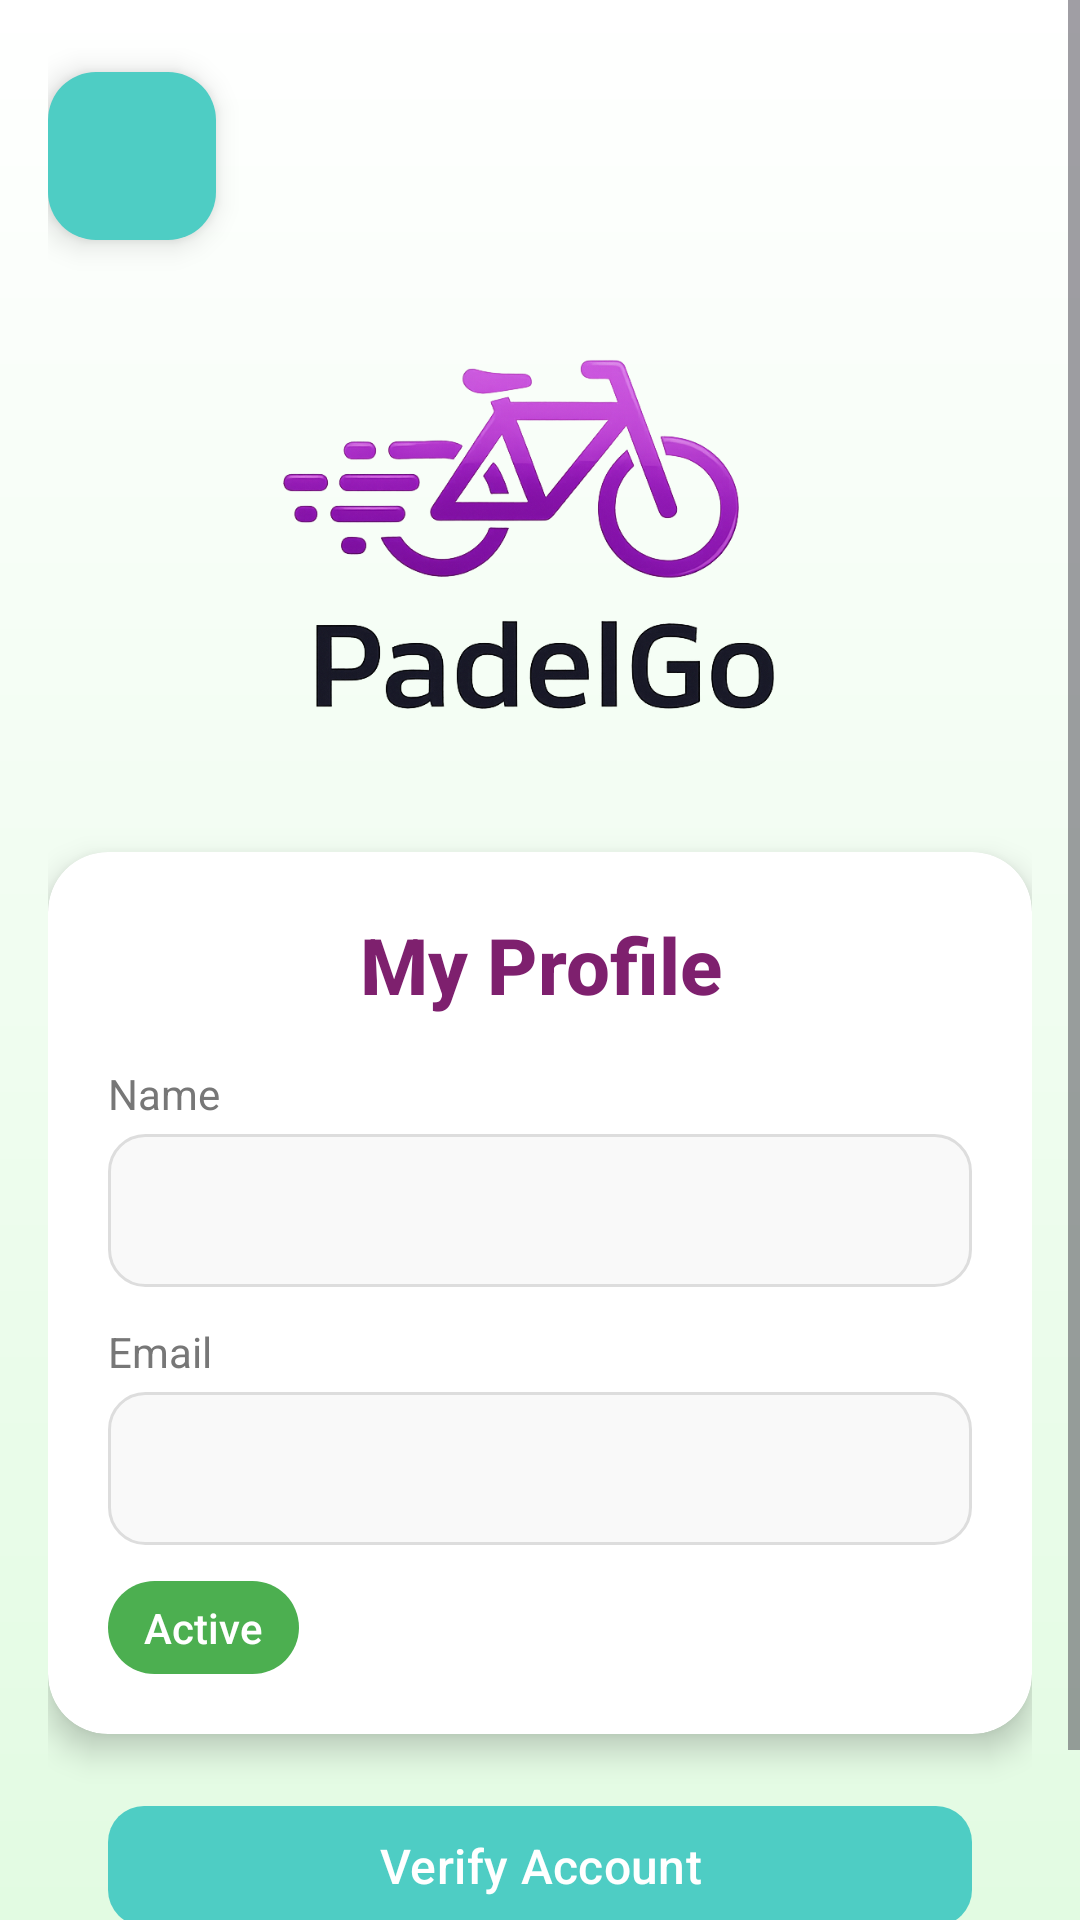

This screen was rendered from an Android layout file. Write that file and the resources it references.
<!-- AndroidManifest.xml: application theme Theme.PadelGo -->
<!-- res/layout/activity_user_new_profile.xml -->
<ScrollView xmlns:android="http://schemas.android.com/apk/res/android"
    xmlns:app="http://schemas.android.com/apk/res-auto"
    xmlns:tools="http://schemas.android.com/tools"
    android:id="@+id/main"
    android:layout_width="match_parent"
    android:layout_height="match_parent"
    android:background="@drawable/bg_gradient"
    android:fillViewport="true"
    tools:context=".user.UserNewProfile">

    <LinearLayout
        android:layout_width="match_parent"
        android:layout_height="wrap_content"
        android:orientation="vertical"
        android:padding="16dp">

        
        <com.google.android.material.floatingactionbutton.FloatingActionButton
            android:id="@+id/IMGBTN_Back"
            android:layout_width="wrap_content"
            android:layout_height="wrap_content"
            android:layout_marginTop="8dp"
            android:layout_marginBottom="8dp"
            app:srcCompat="@drawable/ic_back_arrow"
            android:contentDescription="Back"
            app:backgroundTint="@color/primaryColor"
            app:rippleColor="@color/ripple_light" />

        
        <ImageView
            android:layout_width="180dp"
            android:layout_height="180dp"
            android:layout_gravity="center_horizontal"
            android:layout_marginBottom="16dp"
            android:src="@drawable/logo_new" />

        
        <androidx.cardview.widget.CardView
            android:layout_width="match_parent"
            android:layout_height="wrap_content"
            android:layout_marginBottom="20dp"
            app:cardBackgroundColor="@android:color/white"
            app:cardCornerRadius="20dp"
            app:cardElevation="6dp">

            <LinearLayout
                android:layout_width="match_parent"
                android:layout_height="wrap_content"
                android:orientation="vertical"
                android:padding="20dp">

                <TextView
                    android:layout_width="match_parent"
                    android:layout_height="wrap_content"
                    android:text="My Profile"
                    android:textAlignment="center"
                    android:textColor="@color/ThemeColor"
                    android:textSize="26sp"
                    android:fontFamily="sans-serif-medium"
                    android:textStyle="bold" />

                
                <TextView
                    android:layout_width="wrap_content"
                    android:layout_height="wrap_content"
                    android:layout_marginTop="16dp"
                    android:text="Name"
                    android:textColor="#777"
                    android:textSize="14sp"
                    android:fontFamily="sans-serif" />

                <TextView
                    android:id="@+id/TXT_UserName"
                    android:layout_width="match_parent"
                    android:layout_height="wrap_content"
                    android:layout_marginTop="4dp"
                    android:background="@drawable/rounded_field_bg"
                    android:padding="12dp"
                    android:textColor="#0630F0"
                    android:textSize="20sp"
                    android:fontFamily="sans-serif-medium" />

                
                <TextView
                    android:layout_width="wrap_content"
                    android:layout_height="wrap_content"
                    android:layout_marginTop="12dp"
                    android:text="Email"
                    android:textColor="#777"
                    android:textSize="14sp"
                    android:fontFamily="sans-serif" />

                <TextView
                    android:id="@+id/TXT_UserEmail"
                    android:layout_width="match_parent"
                    android:layout_height="wrap_content"
                    android:layout_marginTop="4dp"
                    android:background="@drawable/rounded_field_bg"
                    android:padding="12dp"
                    android:textColor="#0630F0"
                    android:textSize="20sp"
                    android:fontFamily="sans-serif-medium" />

                
                <TextView
                    android:id="@+id/TXT_AccountStatus"
                    android:layout_width="wrap_content"
                    android:layout_height="wrap_content"
                    android:layout_marginTop="12dp"
                    android:paddingHorizontal="12dp"
                    android:paddingVertical="6dp"
                    android:background="@drawable/status_chip"
                    android:text="Active"
                    android:textColor="@android:color/white"
                    android:textSize="14sp"
                    android:fontFamily="sans-serif-medium" />

            </LinearLayout>
        </androidx.cardview.widget.CardView>

        
        <com.google.android.material.button.MaterialButton
            android:id="@+id/BTN_VerifyAccount"
            android:layout_width="match_parent"
            android:layout_height="wrap_content"
            android:layout_marginHorizontal="20dp"
            android:text="Verify Account"
            android:textAllCaps="false"
            android:textSize="16sp"
            android:fontFamily="sans-serif-medium"
            app:cornerRadius="12dp"
            app:backgroundTint="@color/primaryColor"
            app:rippleColor="@color/ripple_light" />

        
        <androidx.cardview.widget.CardView
            android:id="@+id/View_MyRide"
            android:layout_width="match_parent"
            android:layout_height="wrap_content"
            android:layout_marginTop="20dp"
            android:layout_marginBottom="20dp"
            app:cardBackgroundColor="@android:color/white"
            app:cardCornerRadius="20dp"
            app:cardElevation="6dp" />

        
        <androidx.cardview.widget.CardView
            android:id="@+id/View_NoRideData"
            android:layout_width="match_parent"
            android:layout_height="wrap_content"
            android:layout_marginTop="20dp"
            android:layout_marginBottom="20dp"
            android:visibility="gone"
            app:cardBackgroundColor="@android:color/white"
            app:cardCornerRadius="20dp"
            app:cardElevation="6dp">

            <LinearLayout
                android:layout_width="match_parent"
                android:layout_height="wrap_content"
                android:orientation="vertical"
                android:padding="20dp">

                <TextView
                    android:layout_width="match_parent"
                    android:layout_height="wrap_content"
                    android:text="No recent bicycle reservations."
                    android:textAlignment="center"
                    android:textColor="#555"
                    android:textSize="18sp"
                    android:fontFamily="sans-serif-medium" />
            </LinearLayout>
        </androidx.cardview.widget.CardView>

    </LinearLayout>
</ScrollView>
<!-- resources referenced by this layout -->
<resources>
  <color name="ThemeColor">#7E206E</color>
  <color name="primaryColor">#4ECDC4</color>
  <color name="ripple_light">#40FFFFFF</color>
  <!-- drawable bg_gradient (drawable) -->
  <shape xmlns:android="http://schemas.android.com/apk/res/android" android:shape="rectangle">
      <gradient
          android:startColor="#E2FBE2"
          android:endColor="#FFFFFF"
          android:angle="90" />
  </shape>
  <!-- drawable logo_new: png bitmap (drawable, 180880 bytes) -->
  <!-- drawable rounded_field_bg (drawable) -->
  <shape xmlns:android="http://schemas.android.com/apk/res/android" android:shape="rectangle">
      <solid android:color="#F9F9F9" />
      <corners android:radius="12dp" />
      <stroke android:width="1dp" android:color="#DDDDDD" />
  </shape>
  <!-- drawable status_chip (drawable) -->
  <shape xmlns:android="http://schemas.android.com/apk/res/android" android:shape="rectangle">
      <solid android:color="#4CAF50" />
      <corners android:radius="50dp" />
  </shape>
  <style name="Theme.PadelGo" parent="Base.Theme.PadelGo" />
  <style name="Base.Theme.PadelGo" parent="Theme.Material3.DayNight.NoActionBar">
          
          
      </style>
</resources>
